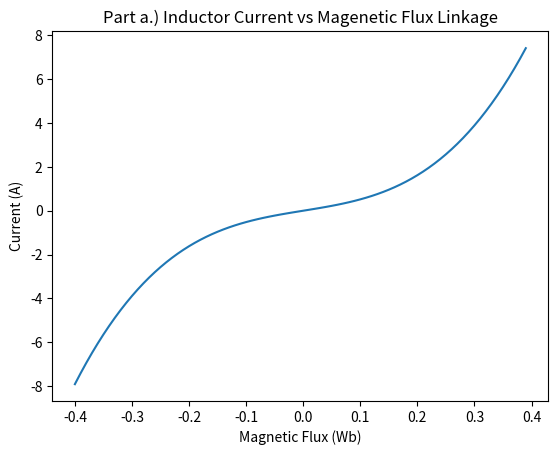
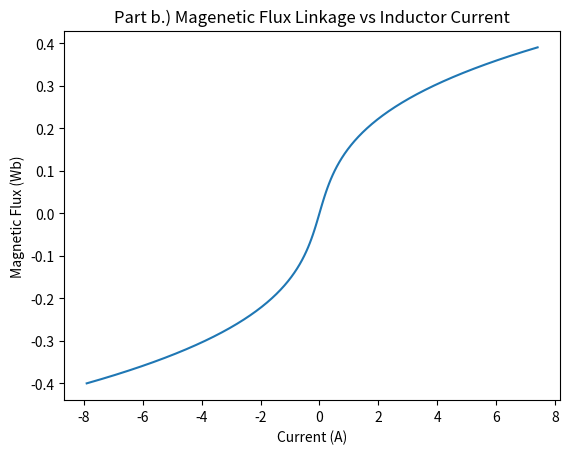

Python code for these plots, in order:
"""
%% Script file: prob7.m
%
% Purpose: This program will answer the seventh problem of the second
% homework assignment for system dynamics and control.
%
%
% Record of revisions:
%    Date        Programmer             Description of change
%   ======      ============        ======================================
% [redacted]
%
% Definition of variables:
%  Il = current of the inductor
%  mf = magnetic flux linkage for a non-linear inductor
%  L = inductance of the inductor
%

%% initialize the magnetic flux for the given range and find the inductor
% current given the magnetic flux.

mf = -0.4:0.01:0.4;
Il = 97.3*mf.^3+4.2*mf;

%% Part a.) Plot the current, Il, as a function of the flux.

figure(1)
plot(mf,Il)
xlabel('Magnetic Flux (Wb)')
ylabel('Current (A)')
title('Part a.) Inductor Current vs Magenetic Flux Linkage')

%% Part b.) Plot the flux linkage as a function of the inductor current.

figure(2)
plot(Il,mf)
ylabel('Magnetic Flux (Wb)')
xlabel('Current (A)')
title('Part b.) Magenetic Flux Linkage vs Inductor Current')

%% Part c.) calculate the inductance fo the inductor as a funtion of the
% flux linkage and create a plot of this function.

% Initialize L

L = zeros(1,length(mf)-1);

% Calculate L for the varying magnetic flux

for ii = 1:length(mf)-1
    L(ii) = (mf(ii+1)-mf(ii))/(Il(ii+1)-Il(ii));
end

% Plot the inductance as a function of the magnetic flux

figure(3)
plot(mf(1:length(mf)-1),L)
xlabel('Magnetic Flux (Wb)')
ylabel('Inductance (H)')
title('Part c.) Inductance vs Magnetic Flux Linkage')
"""

import numpy as np
import matplotlib.pyplot as plt

mf = np.array(np.arange(-.4,.4,.01))
Il = 97.3*mf**3+4.2*mf
plt.figure(0)

plt.plot(mf,Il)
plt.xlabel('Magnetic Flux (Wb)')
plt.ylabel('Current (A)')
plt.title('Part a.) Inductor Current vs Magenetic Flux Linkage')
plt.show()

plt.figure(1)
plt.plot(Il,mf)
plt.ylabel('Magnetic Flux (Wb)')
plt.xlabel('Current (A)')
plt.title('Part b.) Magenetic Flux Linkage vs Inductor Current')
plt.show()


